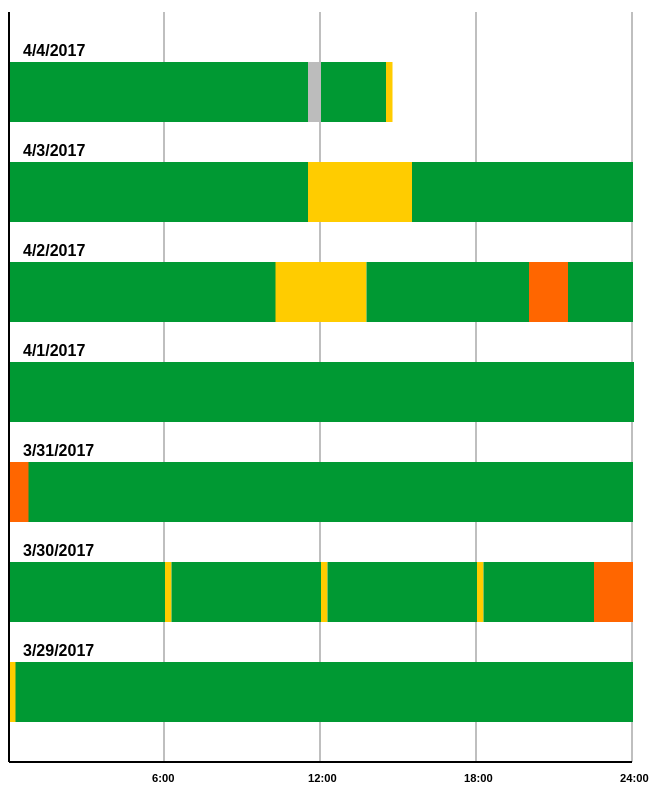
D3 v3 page, settled after 480 driven frames (8 s of simulated time); the page loaded 1 data file(s).


	// ADJUSTING SVGwidth WILL ADJUST BARS AND AXIS TO FIT INSIDE
 	var SVGwidth = 650;
	var SVGheight = 785;
	
	var svg = d3.select("body")
	    .append("svg")
	    .attr("width", SVGwidth+"px")
	    .attr("height", SVGheight+"px");

	// set up tooltip as a standalone div in order to put images in
	var tooltip = d3.select("body").append("div")
	    .attr("class", "tooltip")
	    .style("opacity", 0);

	// calculates the previous date by subtracting days
	function pastDays(date,days){
		return new Date(
			date.getFullYear(), 
	        date.getMonth(), 
	        date.getDate() - days
		);
	};

	// DAYS TO LOOP THROUGH (NEEDS TO MATCH DATA EXACTLY)
	var loopDay = 6;
	// WITH OF EACH 15 MIN TIME INCREMENT
	var timelen = SVGwidth/100;
	// SET INITIAL WIDTH TO SINGLE TIME INCREMENT
	var widthHr = timelen;

	// DRAW AXIS GRID AND LINES FIRST TO GET BARS ON TOP OF AXIS
	// USE LOOPDAY AND TIMELEN TO CALCULATE LENGTH AND HEIGHT OF AXIS
	// loop all inner axis marks
	var gridLoop = 5;
	var gridtimes = ["6:00","12:00","18:00","24:00"]

	for(k=1;k<gridLoop;k++){
		svg.append("line")
			  .attr("class","intgrid")
		      .attr("x1",((24*timelen)*k))
		      .attr("y1",10)
		      .attr("x2",((24*timelen)*k))
		      .attr("y2",(100*(loopDay+1))+60);

		svg.append("foreignObject")
				.attr("class","axisLabel")
				.attr("x",((24*timelen)*k)-12)
				.attr("y",(100*(loopDay+1))+70)
				.attr("height",13)
				.attr("width",100)
				.html(gridtimes[k-1]);
	};

	// x axis grid
	svg.append("line")
		  .attr("class","axisgrid")
	      .attr("x1",1)
	      .attr("y1",(100*(loopDay+1))+60)
	      .attr("x2",(24*timelen)*(k-1))
	      .attr("y2",(100*(loopDay+1))+60);

	// y axis grid
	svg.append("line")
		  .attr("class","axisgrid")
	      .attr("x1",1)
	      .attr("y1",10)
	      .attr("x2",1)
	      .attr("y2",(100*(loopDay+1))+60);


	// TEST DATE FOR CSV -- REPLACE WITH CURRENT DAY WHEN API IS LIVE
	// REMEMBER MONTH IS 0 BASED AND DAY STARTS WITH 1
	var currDate = new Date(2017,3,4);
	// TODO grab FROM API where date is greater than
	// var currDate = new Date();
	var lastDate = pastDays(currDate,loopDay);

	// BECAUSE OF ASYNC ITS JUST EASIER TO PUT EVERYTHING UNDER THE d3 API LOAD FUNCTION

	d3.csv("test.csv", function(apiOut){

	for (i=0;i<=loopDay;i++){
		var apiDay = [];
		var xPos = 1;
		var nextStatus;
		dateGrab = pastDays(currDate,i);

	// TODO defining logic for each day

		svg.append("foreignObject")
			.attr("class","barTtl")
			.attr("x",15)
			.attr("y",(i*100)+40)
			.attr("height",20)
			.attr("width",300)
			.html(dateGrab.getMonth()+1 + "/" + dateGrab.getDate() + "/" + dateGrab.getFullYear());

		var calc_beginTime = apiOut[0].access_time.split('/');
		var beginTime = calc_beginTime[2].substring(4,10);

			// THE FOLLOWING LOOP PUTS ALL SIMILAR STATUS IN A SINGLE BLOCK THEN DRAWS IT
			for (j=0;j<apiOut.length;j++){

				if(apiOut[j].day == dateGrab.getDate() && apiOut[j].month == dateGrab.getMonth()+1){
					apiDay.push(apiOut[j]);
				};
			};

			// TO BE USED FOR MISSING ROW OFFSET OF X POSITION
			var missing_total = 0;

			// LOOP THROUGH EACH AND BREAK FOR STATUS CHANGE OR MISSING ROW
			for (j=0;j<apiDay.length;j++){
				

				// TODO FIND IF TIME IS MISSING
				// LOOK AHEAD TO SEE IF QUARTER IS CORRECT IF NOT COUNT MISSING BOXES 
				// AND OUTPUT GREY BOXES THEN RUN NORMAL WITH ADDED INCREMENTS
				// SET INITIAL MISSING BLOCK # TO ZERO
					var missing = 0

				// FIND CURRENT QUARTER AND HOUR
					var quarter = Number(apiDay[j].quarter);
					var hour = Number(apiDay[j].hour);
				// CALCULATE NEXT QUARTER AND HOUR (IF DOESN'T EXIST ADD 1 TO QUARTER FOR ZERO FILL IN FORMULA)
					if((j+1)<apiDay.length){
						var quarter1 = Number(apiDay[j+1].quarter);
						var hour1 = Number(apiDay[j+1].hour);
					} else {var quarter1 = Number(apiDay[j].quarter)+1};
				// CALCULATE DIFFERENCE IN HOUR AND QUARTER
					hourDiff = Math.abs(hour-hour1);
					quarterDiff = quarter - quarter1;
				// FORMULA FOR CALCULATING NUMBER OF MISSING QUARTERS (ZERO BASED)
					missing = ((4*hourDiff)-quarterDiff)-1;

				// SET NEXTstatus AND NEXTTIME
				// IF STATEMENT ONLY FOR ERROR ON LAST INCREMENT CAN'T LOOK FORWARD SO LOOK @ .LENGTH
				if((j+1)<apiDay.length) {
					nextstatus = apiDay[j+1].status
					calc_nextTime = apiOut[j+1].access_time.split('/');
					nextTime = calc_nextTime[2].substring(4,10);
				} else if(j>93){
					nextstatus = apiDay[j].status;
					nextTime = "24:00";
				} else {
					nextstatus = apiDay[j].status;
					calc_nextTime = apiOut[j].access_time.split('/');
					nextTime = calc_nextTime[2].substring(4,10);
				};

				// DECISION TO DISPLAY OR GROUP NEXT TIME INCREMENT
				// HAD TO INCLUDE THE FORMULA BELOW TO OUTPUT WHERE THE DAY ENDS
				if (apiDay[j].status == nextstatus && (j+1)<apiDay.length && missing==0) {
					widthHr = widthHr+timelen;
				} else {

				svg.append("rect")
					.datum([apiDay[j].status, beginTime, nextTime,i])
					.attr("x",xPos+1+(timelen*missing_total))
					.attr("y", (i*100)+60)
					.attr("height",60)
					.attr("width",widthHr)
					.style("fill", function(d){
						if(apiDay[j].status == 0){
							return "#009933";
						} else if(apiDay[j].status == 1) {
							return "#ffcc00";
						} else if (apiDay[j].status ==2) {
							return "#ff6600";
						} else {
							return "black";
						}

					})
					.on("mouseover", function(d) {
						d3.select(this)
							.style("opacity", .7);

						tooltip.transition()
		                  .duration(200)
		                  .style("opacity", 1);

		                if(d[0] == 0) {
		                	tooltip.html(d[1] + ' -- ' + d[2] + '<br> <table><tr><td><img src="ICON_Normal.png" style="width:30px;height:30px;"></td><td> Operating Normally</td></tr></table>');
		                } else if(d[0] == 1) {
		                	tooltip.html(d[1] + ' -- ' + d[2] + '<br> <table><tr><td><img src="ICON_Slow.png" style="width:30px;height:30px;"></td><td> Slower than Normal</td></tr></table>');
		                } else if(d[0] == 2) {
		                	tooltip.html(d[1] + ' -- ' + d[2] + '<br> <table><tr><td><img src="ICON_Issues.png" style="width:30px;height:30px;"></td><td> Service Issues</td></tr></table>');
		                } else if(d[0] == 3) {
		                	tooltip.html(d[1] + ' -- ' + d[2] + '<br> <table><tr><td><img src="ICON_Issues.png" style="width:30px;height:30px;"></td><td> Service Disruption</td></tr></table>');
		                } else {
		                	tooltip.html(d[1] + ' -- ' + d[2] + '<br><br> Information not Available');
		                }
		                  
						})
		                
					.on("mousemove", function(){
		                  tooltip
		                  .style("left", (d3.event.pageX ) + "px")
		                  .style("top", (d3.event.pageY-72) + "px");
		                  })
					.on("mouseout", function() {
						d3.select(this)
							.style("opacity", 1);

						tooltip.transition()
		                  .duration(200)
		                  .style("opacity", 0);
						});

				// THIS CALCULATES THE X OFFSET 
				xPos = (j*timelen)+timelen;
				// reset the width of the hour INCREMENTs
				widthHr = timelen;
				// reset the beginning time INCREMENT to the next time INCREMENT beginning
				beginTime = nextTime; 

				};

				if(missing > 0){
					// DRAW MISSING AREA
					svg.append("rect")
						.datum([apiDay[j].status, beginTime, nextTime,i])
						.attr("x",xPos+1)
						.attr("y", (i*100)+60)
						.attr("height",60)
						.attr("width",timelen*missing)
						.style("fill", "#bcbcbc")
						.on("mouseover", function(d) {
							d3.select(this)
								.style("opacity", .7);

							tooltip.transition()
			                  .duration(200)
			                  .style("opacity", 1);

			                tooltip.html(d[1] + ' -- ' + d[2] + '<br> Information Not Available');
							})
			                
						.on("mousemove", function(){
			                  tooltip
			                  .style("left", (d3.event.pageX ) + "px")
			                  .style("top", (d3.event.pageY-72) + "px");
			                  })
						.on("mouseout", function() {
							d3.select(this)
								.style("opacity", 1);

							tooltip.transition()
			                  .duration(200)
			                  .style("opacity", 0);
							});

				// THIS ADDS THE BLANK REC TO THE X OFFSET 
				missing_total = missing_total+missing;
				}

			}


		};
	});



### data: test.csv
access_time, status, totalQueries, totalLongQueries, totalRealLongQueries, totalErrorQueries, year, month, day, hour, quarter
3/29/2017 0:08, 1, 10105, 4, 1, 0, 2017, 3, 29, 0, 0
3/29/2017 0:23, 0, 9477, 5, 4, 0, 2017, 3, 29, 0, 1
3/29/2017 0:38, 0, 9549, 17, 12, 1, 2017, 3, 29, 0, 2
3/29/2017 0:53, 0, 9935, 5, 0, 0, 2017, 3, 29, 0, 3
3/29/2017 1:08, 0, 10131, 28, 0, 20, 2017, 3, 29, 1, 0
3/29/2017 1:23, 0, 9687, 13, 1, 4, 2017, 3, 29, 1, 1
3/29/2017 1:38, 0, 9516, 3, 1, 1, 2017, 3, 29, 1, 2
3/29/2017 1:53, 0, 8987, 2, 2, 1, 2017, 3, 29, 1, 3
3/29/2017 2:08, 0, 8875, 1, 1, 1, 2017, 3, 29, 2, 0
3/29/2017 2:23, 0, 8275, 1, 0, 0, 2017, 3, 29, 2, 1
3/29/2017 2:38, 0, 7938, 7, 2, 1, 2017, 3, 29, 2, 2
3/29/2017 2:53, 0, 8887, 0, 0, 0, 2017, 3, 29, 2, 3
3/29/2017 3:08, 0, 8712, 2, 1, 1, 2017, 3, 29, 3, 0
3/29/2017 3:23, 0, 7980, 5, 2, 0, 2017, 3, 29, 3, 1
3/29/2017 3:38, 0, 8014, 0, 0, 0, 2017, 3, 29, 3, 2
3/29/2017 3:53, 0, 1802, 12, 0, 0, 2017, 3, 29, 3, 3
3/29/2017 4:08, 0, 9129, 17, 8, 0, 2017, 3, 29, 4, 0
3/29/2017 4:23, 0, 8120, 15, 9, 0, 2017, 3, 29, 4, 1
3/29/2017 4:38, 0, 8155, 4, 0, 0, 2017, 3, 29, 4, 2
3/29/2017 4:53, 0, 8462, 1, 0, 0, 2017, 3, 29, 4, 3
3/29/2017 5:08, 0, 8219, 2, 1, 1, 2017, 3, 29, 5, 0
3/29/2017 5:23, 0, 8053, 0, 0, 0, 2017, 3, 29, 5, 1
3/29/2017 5:38, 0, 8043, 2, 0, 3, 2017, 3, 29, 5, 2
3/29/2017 5:53, 0, 8354, 1, 0, 2, 2017, 3, 29, 5, 3
3/29/2017 6:08, 0, 7735, 6, 1, 1, 2017, 3, 29, 6, 0
3/29/2017 6:23, 0, 7901, 3, 0, 0, 2017, 3, 29, 6, 1
3/29/2017 6:38, 0, 8482, 3, 0, 0, 2017, 3, 29, 6, 2
3/29/2017 6:53, 0, 8194, 1, 1, 0, 2017, 3, 29, 6, 3
3/29/2017 7:08, 0, 8165, 4, 0, 0, 2017, 3, 29, 7, 0
3/29/2017 7:23, 0, 8834, 8, 1, 1, 2017, 3, 29, 7, 1
3/29/2017 7:38, 0, 9219, 5, 3, 0, 2017, 3, 29, 7, 2
3/29/2017 7:53, 0, 9021, 10, 2, 2, 2017, 3, 29, 7, 3
3/29/2017 8:08, 0, 9106, 6, 0, 1, 2017, 3, 29, 8, 0
3/29/2017 8:23, 0, 11751, 8, 2, 2, 2017, 3, 29, 8, 1
3/29/2017 8:38, 0, 9665, 2, 0, 0, 2017, 3, 29, 8, 2
3/29/2017 8:53, 0, 9955, 4, 0, 0, 2017, 3, 29, 8, 3
3/29/2017 9:08, 0, 10630, 7, 1, 0, 2017, 3, 29, 9, 0
3/29/2017 9:23, 0, 12081, 9, 1, 1, 2017, 3, 29, 9, 1
3/29/2017 9:38, 0, 16139, 8, 0, 0, 2017, 3, 29, 9, 2
3/29/2017 9:53, 0, 19852, 10, 0, 0, 2017, 3, 29, 9, 3
3/29/2017 10:08, 0, 18938, 16, 1, 0, 2017, 3, 29, 10, 0
3/29/2017 10:23, 0, 19993, 20, 3, 1, 2017, 3, 29, 10, 1
3/29/2017 10:38, 0, 31598, 19, 3, 2, 2017, 3, 29, 10, 2
3/29/2017 10:53, 0, 108166, 22, 0, 2, 2017, 3, 29, 10, 3
3/29/2017 11:08, 0, 72564, 8, 0, 0, 2017, 3, 29, 11, 0
3/29/2017 11:23, 0, 57805, 23, 3, 0, 2017, 3, 29, 11, 1
3/29/2017 11:38, 0, 105431, 12, 4, 1, 2017, 3, 29, 11, 2
3/30/2017 11:53, 0, 105431, 12, 4, 1, 2017, 3, 29, 11, 3
3/29/2017 12:08, 0, 95078, 33, 13, 0, 2017, 3, 29, 12, 0
3/29/2017 12:23, 0, 92396, 25, 0, 0, 2017, 3, 29, 12, 1
3/29/2017 12:38, 0, 44336, 54, 22, 1, 2017, 3, 29, 12, 2
3/29/2017 12:53, 0, 100786, 7, 0, 0, 2017, 3, 29, 12, 3
3/29/2017 13:08, 0, 75902, 8, 0, 0, 2017, 3, 29, 13, 0
3/29/2017 13:23, 0, 62554, 37, 13, 1, 2017, 3, 29, 13, 1
3/29/2017 13:38, 0, 101207, 17, 2, 2, 2017, 3, 29, 13, 2
3/29/2017 13:53, 0, 66407, 19, 7, 1, 2017, 3, 29, 13, 3
3/29/2017 14:08, 0, 56820, 31, 5, 2, 2017, 3, 29, 14, 0
3/29/2017 14:23, 0, 102143, 17, 2, 0, 2017, 3, 29, 14, 1
3/29/2017 14:38, 0, 57308, 11, 1, 0, 2017, 3, 29, 14, 2
3/29/2017 14:53, 0, 90285, 26, 1, 0, 2017, 3, 29, 14, 3
... 573 more rows